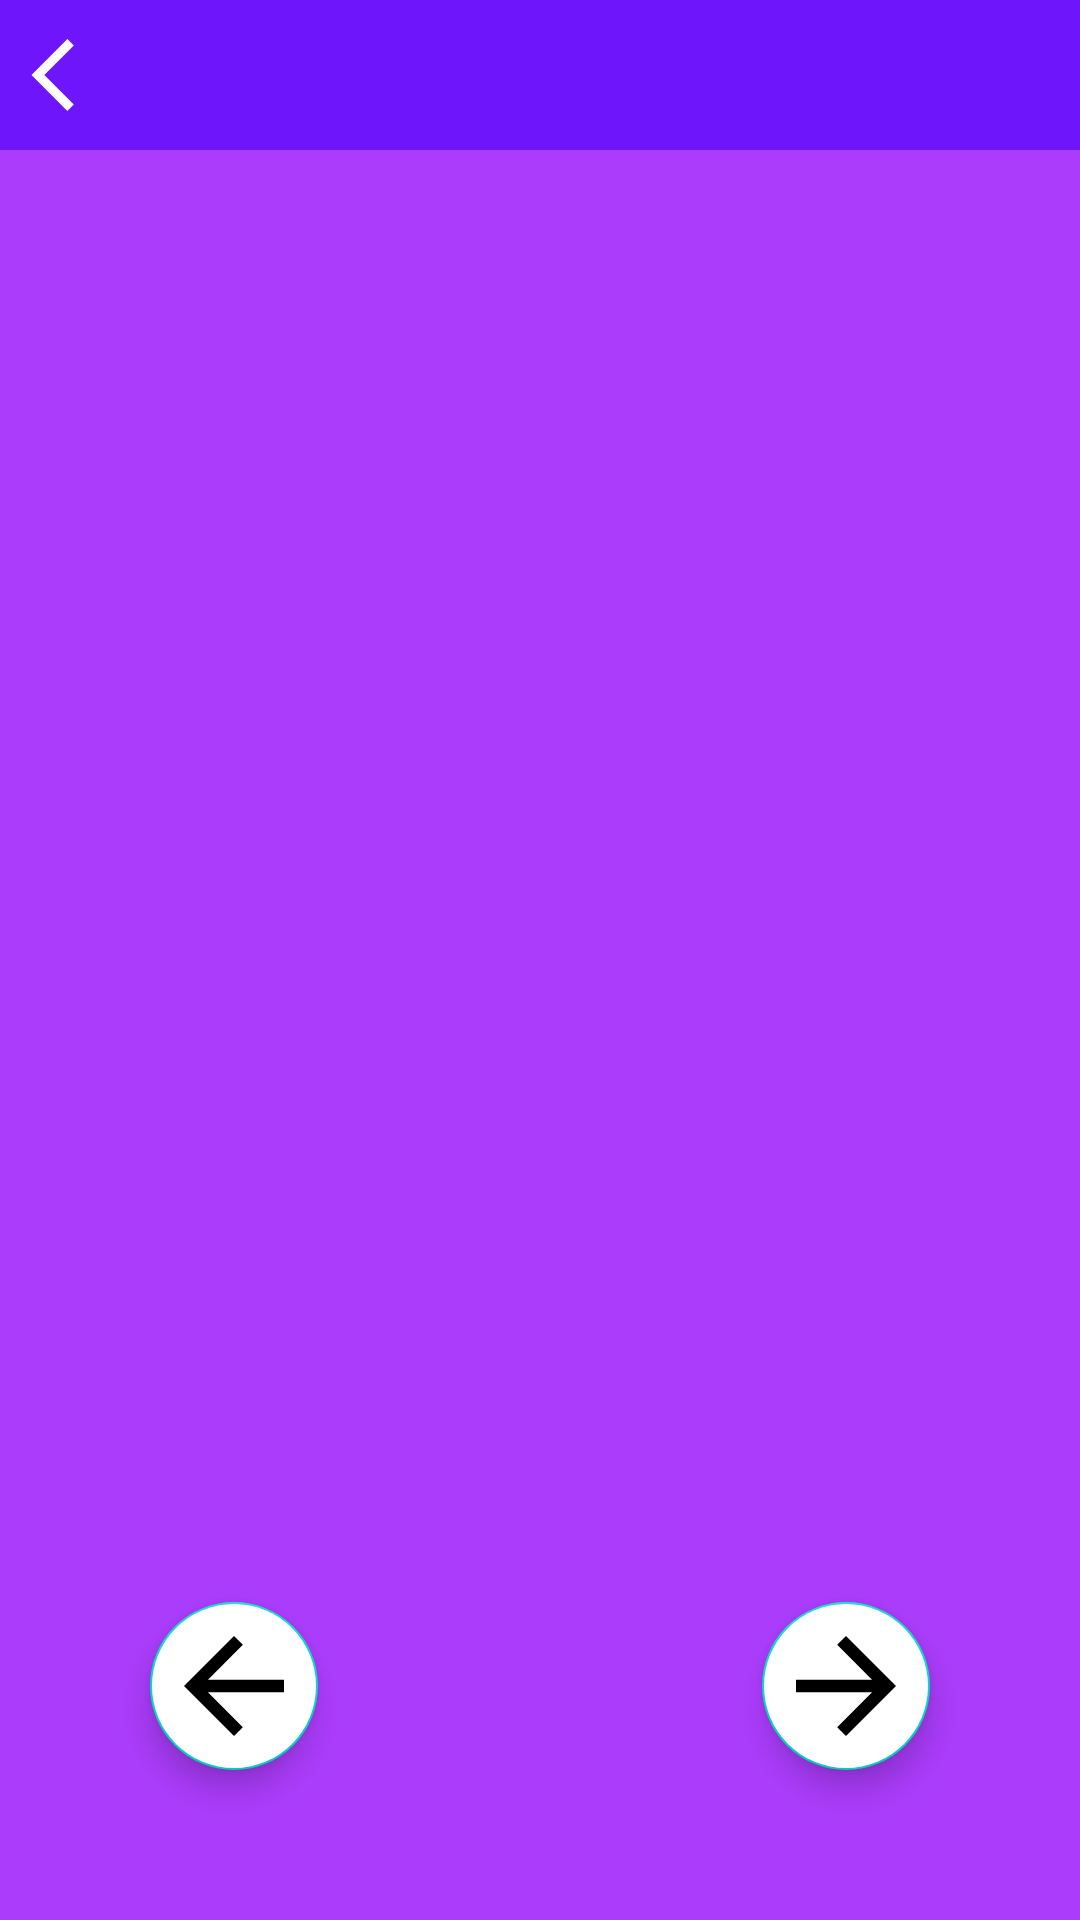

Layout XML and referenced resources for this Android screen:
<!-- AndroidManifest.xml: application theme Theme.SelfPrep -->
<!-- res/layout/activity_final.xml -->
<?xml version="1.0" encoding="utf-8"?>
<androidx.constraintlayout.widget.ConstraintLayout xmlns:android="http://schemas.android.com/apk/res/android"
    xmlns:app="http://schemas.android.com/apk/res-auto"
    xmlns:tools="http://schemas.android.com/tools"
    android:layout_width="match_parent"
    android:layout_height="match_parent"
    android:background="#AB3CFC"
    tools:context=".FinalActivity">

    <RelativeLayout
        android:id="@+id/A5relativeLayout"
        android:layout_width="0dp"
        android:layout_height="50dp"
        android:background="#6F15FC"
        app:layout_constraintEnd_toEndOf="parent"
        app:layout_constraintStart_toStartOf="parent"
        app:layout_constraintTop_toTopOf="parent">

        <androidx.appcompat.widget.AppCompatButton
            android:id="@+id/A5back_btn"
            android:layout_width="50dp"
            android:layout_height="wrap_content"
            android:background="@drawable/back_btn_foreground" />

    </RelativeLayout>
    <TextView
        android:id="@+id/A5textView"
        android:layout_width="wrap_content"
        android:layout_height="50dp"
        app:layout_constraintTop_toTopOf="parent"
        app:layout_constraintEnd_toEndOf="parent"
        android:layout_marginEnd="10dp"
        android:textColor="@color/white"
        android:textSize="40sp"
        android:textAlignment="center"
        />

    <ImageView
        android:id="@+id/A5imageview"
        android:layout_width="match_parent"
        android:layout_height="wrap_content"
        android:adjustViewBounds="true"
        android:scaleType="fitCenter"
        app:layout_constraintTop_toBottomOf="@+id/A5relativeLayout"
        android:contentDescription="@string/question"
        android:layout_marginTop="20dp"
        />
    <com.google.android.material.floatingactionbutton.FloatingActionButton
        android:id="@+id/A5nextBtn"
        android:layout_width="wrap_content"
        android:layout_height="wrap_content"
        android:contentDescription="@string/done"
        android:clickable="true"
        android:focusable="true"
        app:layout_constraintBottom_toBottomOf="parent"
        app:layout_constraintEnd_toEndOf="parent"
        android:layout_marginBottom="50dp"
        android:layout_marginEnd="50dp"
        app:srcCompat="@drawable/ic_baseline_arrow_forward_24"
        android:scaleType="center"
        app:maxImageSize="50dp"
        android:backgroundTint="@color/white"
        />
    <com.google.android.material.floatingactionbutton.FloatingActionButton
        android:id="@+id/A5prevbtn"
        android:layout_width="wrap_content"
        android:layout_height="wrap_content"
        android:contentDescription="@string/done"
        android:clickable="true"
        android:focusable="true"
        app:layout_constraintBottom_toBottomOf="parent"
        app:layout_constraintStart_toStartOf="parent"
        android:layout_marginBottom="50dp"
        android:layout_marginStart="50dp"
        app:srcCompat="@drawable/previous"
        android:scaleType="center"
        app:maxImageSize="50dp"
        android:backgroundTint="@color/white"
        />


</androidx.constraintlayout.widget.ConstraintLayout>
<!-- resources referenced by this layout -->
<resources>
  <!-- drawable back_btn_foreground (drawable) -->
  <vector xmlns:android="http://schemas.android.com/apk/res/android"
      android:width="108dp"
      android:height="108dp"
      android:viewportWidth="108"
      android:viewportHeight="108"
      android:tint="#FFFFFF">
    <group android:scaleX="2.61"
        android:scaleY="2.61"
        android:translateX="22.68"
        android:translateY="22.68">
      <path
          android:fillColor="@android:color/white"
          android:pathData="M11.67,3.87L9.9,2.1 0,12l9.9,9.9 1.77,-1.77L3.54,12z"/>
    </group>
  </vector>
  <!-- drawable ic_baseline_arrow_forward_24 (drawable) -->
  <vector android:height="24dp" android:tint="#AB3CFC"
      android:viewportHeight="24" android:viewportWidth="24"
      android:width="24dp" xmlns:android="http://schemas.android.com/apk/res/android">
      <path android:fillColor="@android:color/white" android:pathData="M12,4l-1.41,1.41L16.17,11H4v2h12.17l-5.58,5.59L12,20l8,-8z"/>
  </vector>
  <!-- drawable previous (drawable) -->
  <vector android:height="24dp" android:tint="#AB3CFC"
      android:viewportHeight="24" android:viewportWidth="24"
      android:width="24dp" xmlns:android="http://schemas.android.com/apk/res/android">
      <path android:fillColor="@android:color/white" android:pathData="M20,11H7.83l5.59,-5.59L12,4l-8,8 8,8 1.41,-1.41L7.83,13H20v-2z"/>
  </vector>
  <string name="done">done</string>
  <string name="question">question</string>
  <style name="Theme.SelfPrep" parent="Theme.MaterialComponents.DayNight.NoActionBar">
          
          <item name="colorPrimary">@color/purple_500</item>
          <item name="colorPrimaryVariant">@color/purple_700</item>
          <item name="colorOnPrimary">@color/white</item>
          
          <item name="colorSecondary">@color/teal_200</item>
          <item name="colorSecondaryVariant">@color/teal_700</item>
          <item name="colorOnSecondary">@color/black</item>
          
          <item name="android:statusBarColor" tools:targetApi="l">?attr/colorPrimaryVariant</item>
          
      </style>
  <!-- not gathered from this repository: default colours our renderer supplied (Android Studio template values) -->
  <color name="purple_500">#FF6200EE</color>
  <color name="purple_700">#FF3700B3</color>
  <color name="teal_200">#FF03DAC5</color>
  <color name="teal_700">#FF018786</color>
  <color name="black">#FF000000</color>
  <color name="white">#FFFFFFFF</color>
</resources>
